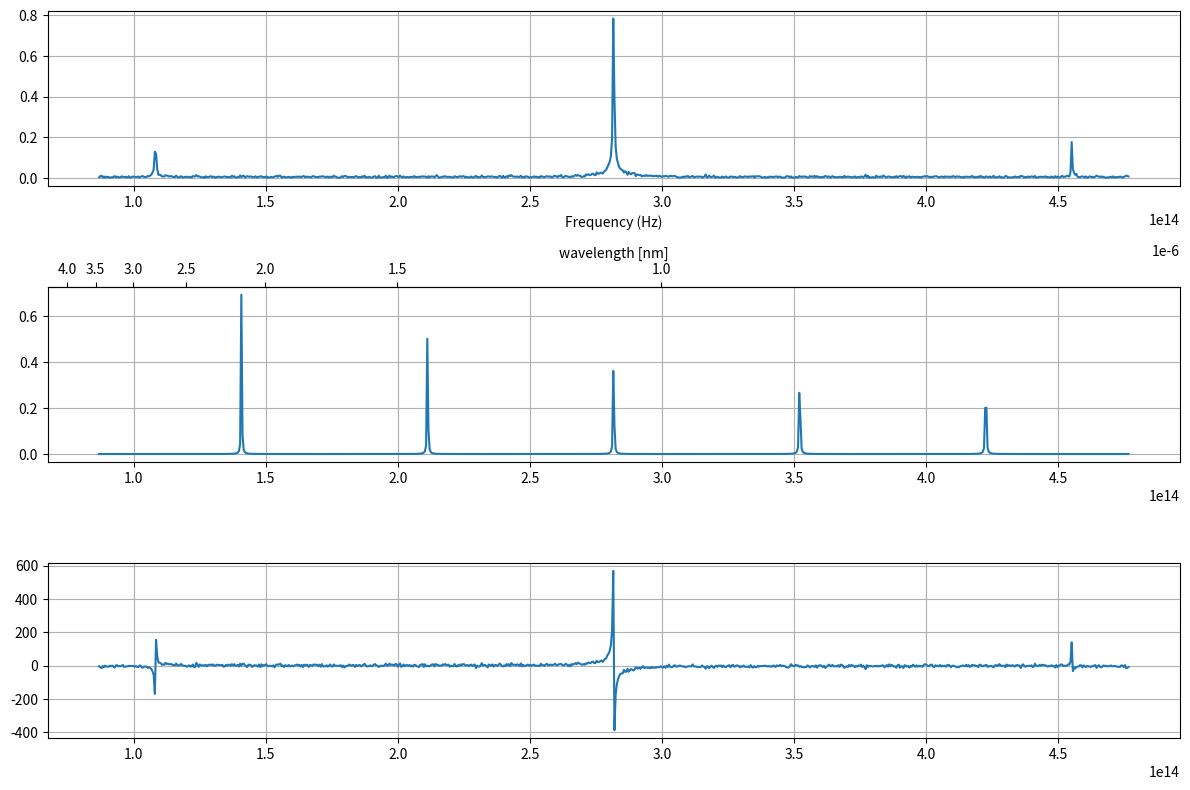

This chart was generated by the following Python code:
import numpy as np
from scipy.fft import fft, ifft, fftfreq
from scipy.constants import c
import matplotlib.pyplot as plt

from collections.abc import Iterable

p = 2*np.pi

wavelength = 1064*10**-9
f = c/wavelength

dT = 1/f/4.2
print("Sample spacing", dT)
t = np.arange(0, 100*p/f, dT)
N = len(t)
print(N, "samples")

div = np.random.uniform(1.1, 7)
fLO = f/div
print("laser frequency", np.round(f*10**-12, 1), "THz")
print("modulating frequency", np.round(fLO*10**-12, 1), "THz")
LO = 0.4*np.sin(p*fLO*t)

noise_switch = True
if noise_switch:
    noise_L = np.random.normal(0, 0.2, N)
    L_mod = np.sin(p*f*t + LO + noise_L)
else:
    L_mod = np.sin(p*f*t + LO)

"""cavity"""   
R = 0.99
T = 1 - R

M = 4*R/T**2
n = 1
m = 1
L = 2 * wavelength/n*m

const = 2*n*L
F = np.pi*np.sqrt(R)/T
#print("Finesse", F)

# Returns the intensity
def cavity(f, plot=False):
    _wavelength = c/f
    _phi = p*n*L/_wavelength
    _I = 1/(1+M*np.sin(_phi)**2)

    # entrance angle 0
    if plot and not isinstance(f, Iterable):
        delta_wl = 500*10**-9/m
        wl = np.arange(_wavelength-delta_wl, _wavelength+delta_wl, delta_wl/N)
        phi = p*n*L/wl
        I = 1/(1+M*np.sin(phi)**2)

        fig, ax = plt.subplots(constrained_layout=True)
        ax.plot(phi/np.pi, 1-I)
        phi2wl = lambda x : const/x * 10**9
        wl2phi = lambda x : const/x * 10**-9
        secax = ax.secondary_xaxis('top', functions=(phi2wl, wl2phi))
        secax.set_xlabel('wavelength [nm]')
        plt.show()
    
    return _I
 

show_laser = True
if(show_laser):
    fig, (ax2, ax3, ax1) = plt.subplots(3, 1, figsize=(12, 8))


    
    yf = fft(L_mod)[:N//2]
    xf = fftfreq(N, dT)[:N//2]

    lower_bound = (f - fLO) * 0.8
    upper_bound = (f + fLO) + (f - fLO) * 0.2

    slice_indices = np.where((xf > lower_bound) & (xf < upper_bound))
    cropped_xf = xf[slice_indices]
    cropped_yf = yf[slice_indices]

    ax2.plot(cropped_xf, 2.0/N * np.abs(cropped_yf))
    #print(slice_indices)
    #ax2.vlines(xf[slice_indices[0][0]], 0, 1, color="red")
    #ax2.vlines(xf[slice_indices[0][-1]], 0, 1, color="red")
    #ax2.vlines(f, 0, 1, color="black", linestyle="--")
    #ax2.vlines(f+fLO, 0, 1, color="black", linestyle="--")
    #ax2.vlines(f-fLO, 0, 1, color="black", linestyle="--")
    ax2.set_xlabel("Frequency (Hz)")
    ax2.grid()

    PD_I = np.multiply(1 - cavity(cropped_xf), cropped_yf)
    ax3.plot(cropped_xf, cavity(cropped_xf))
    f2wl = lambda x : c/x 
    wl2f = lambda x : c/x
    secax = ax3.secondary_xaxis('top', functions=(f2wl, wl2f))
    secax.set_xlabel('wavelength [nm]')
    ax3.grid()

    ax1.plot(cropped_xf, PD_I)
    ax1.grid()


    plt.tight_layout()
    plt.show()
